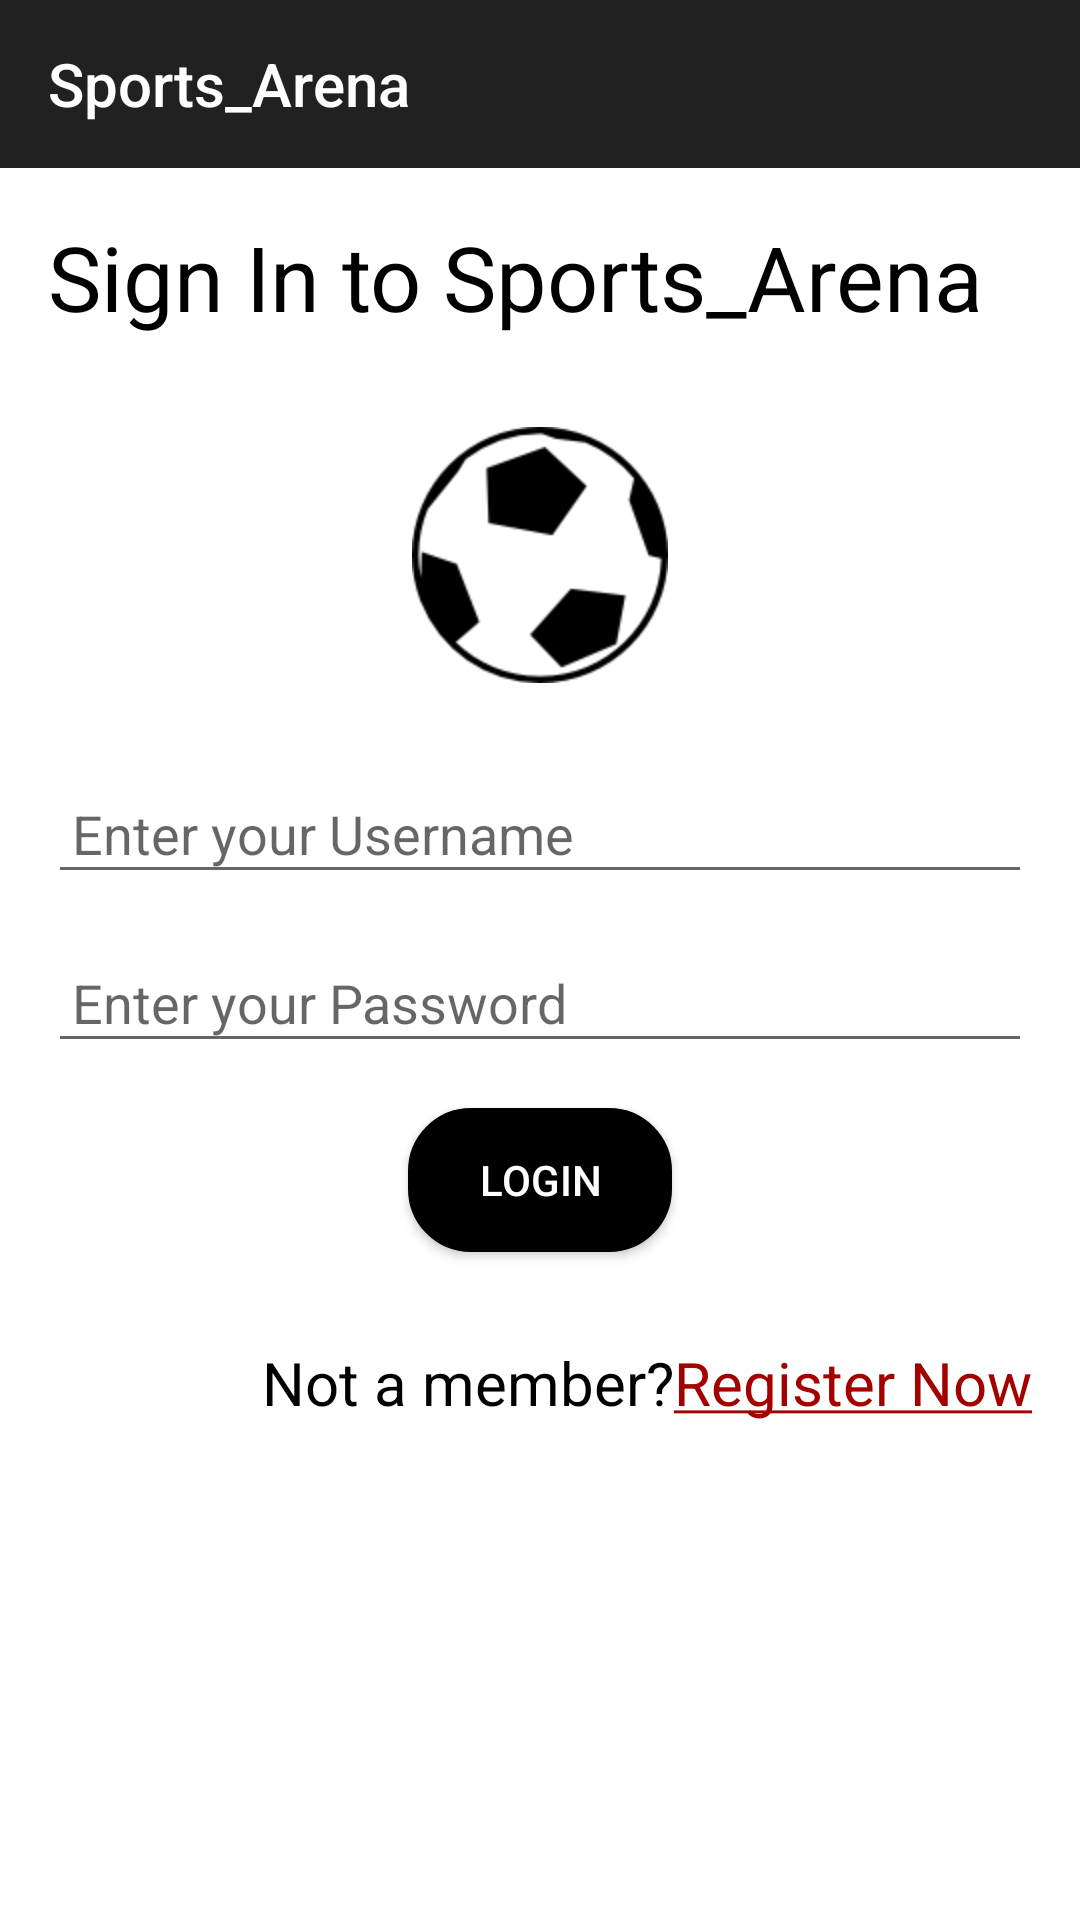

Layout XML and referenced resources for this Android screen:
<!-- AndroidManifest.xml: application theme AppTheme -->
<!-- res/layout/activity_main.xml -->
<?xml version="1.0" encoding="utf-8"?>
<LinearLayout xmlns:android="http://schemas.android.com/apk/res/android"
    xmlns:app="http://schemas.android.com/apk/res-auto"
    xmlns:tools="http://schemas.android.com/tools"
    android:layout_width="match_parent"
    android:layout_height="match_parent"
    android:orientation="vertical"
    android:background="#ffffff"
    tools:context="com.example.vipul.sports_arena.MainActivity">

    <android.support.design.widget.AppBarLayout
        android:layout_width="match_parent"
        android:layout_height="wrap_content">

        <include layout="@layout/toolbar_layout">

        </include>

    </android.support.design.widget.AppBarLayout>

    <LinearLayout
        android:layout_width="match_parent"
        android:layout_height="match_parent"
        android:orientation="vertical"
        android:padding="16dp">


    <TextView
        android:layout_width="match_parent"
        android:layout_height="wrap_content"
        android:id="@+id/heading"
        android:text="Sign In to Sports_Arena"
        android:textColor="@color/colorPrimaryDark"
        android:textSize="30dp"
        />

    <ImageView
        android:layout_width="wrap_content"
        android:layout_height="wrap_content"
        android:layout_marginTop="30dp"
        android:layout_gravity="center"
        android:src="@mipmap/football" />

    <EditText
        android:layout_width="match_parent"
        android:layout_height="wrap_content"
        android:id="@+id/username_input"
        android:layout_marginTop="30dp"
        android:padding="8dp"
        android:hint="Enter your Username"/>

    <EditText
        android:layout_width="match_parent"
        android:padding="8dp"
        android:layout_height="wrap_content"
        android:id="@+id/password_input"
        android:layout_marginTop="16dp"
        android:inputType="textPassword"
        android:hint="Enter your Password"/>

    <Button
        android:layout_width="wrap_content"
        android:layout_height="wrap_content"
        android:text="Login"
        android:paddingStart="20dp"
        android:paddingEnd="20dp"
        android:layout_gravity="center"
        android:background="@drawable/button_background"
        android:textColor="#ffffff"
        android:layout_marginTop="15dp"
        android:id="@+id/login_btn"/>


        <com.wang.avi.AVLoadingIndicatorView
            android:layout_width="wrap_content"
            android:id="@+id/avlLogin"
            app:indicatorColor="#a30000"
            android:layout_marginTop="10px"
            android:layout_height="wrap_content"
            app:indicatorName="BallClipRotateIndicator"
            android:layout_gravity="center"
            style="@style/AVLoadingIndicatorView.Large"
            android:visibility="gone" />

        <LinearLayout
        android:layout_width="match_parent"
        android:layout_height="wrap_content"
        android:orientation="horizontal"
        android:layout_marginTop="30dp"
        android:gravity="end">

        <TextView
            android:layout_width="wrap_content"
            android:layout_height="wrap_content"
            android:textColor="#000000"
            android:textSize="20sp"
            android:text="Not a member?"/>
        <TextView
            android:layout_width="wrap_content"
            android:layout_height="wrap_content"
            android:id="@+id/register_btn"
            android:text="@string/register_now"
            android:focusableInTouchMode="true"
            android:textSize="20sp"
            android:textColor="#a30000"/>

    </LinearLayout>




    </LinearLayout>
</LinearLayout>
<!-- res/layout/toolbar_layout.xml (included above) -->
<?xml version="1.0" encoding="utf-8"?>
<android.support.v7.widget.Toolbar
    xmlns:android="http://schemas.android.com/apk/res/android"
    xmlns:app="http://schemas.android.com/apk/res-auto"
    android:layout_width="match_parent"
    android:layout_height="?attr/actionBarSize"
    android:background="@color/colorPrimary"
    app:theme="@style/ThemeOverlay.AppCompat.Dark"
    android:id="@+id/toolbar"
    app:title="@string/app_name"
    app:titleTextColor="#ffffff"
    app:layout_scrollFlags="scroll|enterAlways">


</android.support.v7.widget.Toolbar>
<!-- resources referenced by this layout -->
<resources>
  <color name="colorPrimary">#212121</color>
  <color name="colorPrimaryDark">#000000</color>
  <!-- drawable button_background (drawable) -->
  <?xml version="1.0" encoding="UTF-8"?>
  <shape xmlns:android="http://schemas.android.com/apk/res/android" android:shape="rectangle">
      <corners android:radius="20dp"/>
      <solid android:color="@color/colorPrimaryDark" />
      <padding android:left="10dp" android:right="10dp" android:top="10dp" android:bottom="10dp"/>
      <stroke android:width="2dp" android:color="@color/colorPrimaryDark"/>
  </shape>
  <!-- mipmap football: png bitmap (mipmap-hdpi, 4671 bytes) -->
  <string name="app_name">Sports_Arena</string>
  <string name="register_now"><u>Register Now</u></string>
  <style name="AppTheme" parent="Theme.AppCompat.Light.NoActionBar">
          
          <item name="colorPrimary">@color/colorPrimary</item>
          <item name="colorPrimaryDark">@color/colorPrimaryDark</item>
          <item name="colorAccent">@color/colorAccent</item>
          <item name="android:textColor">#000000</item>
          <item name="android:itemBackground">#ffffff</item>
      </style>
  <color name="colorAccent">#212121</color>
</resources>
